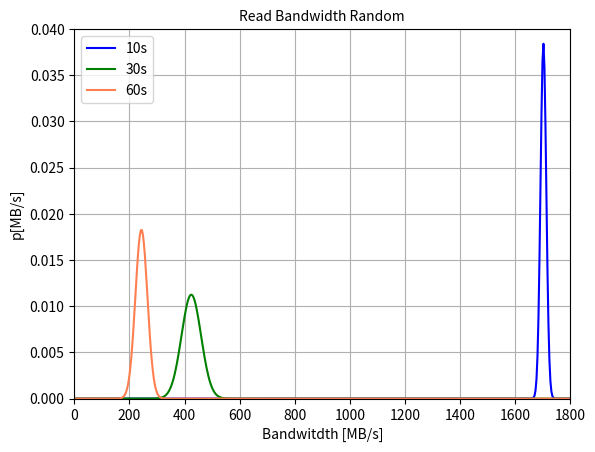

Python code for this plot:
import matplotlib.pyplot as plt
import scipy.stats
import numpy as np


x_min = 0.0
x_max = 1800

mean_10 = 1702.354
std_10 = 10.3859

mean_30 = 424.601
std_30 = 35.4608

mean_60 = 243.565
std_60 = 21.80546

x = np.linspace(x_min, x_max, 500)

## make scatterplot!

y_10 = scipy.stats.norm.pdf(x,mean_10,std_10)
y_30 = scipy.stats.norm.pdf(x,mean_30,std_30)
y_60 = scipy.stats.norm.pdf(x,mean_60,std_60)

fig = plt.figure()
ax = plt.subplot(111)

ax.plot(x, y_10, label='10s', color='blue')
ax.plot(x, y_30, label='30s', color='green')
ax.plot(x, y_60, label='60s', color='coral')

plt.grid()

plt.xlim(x_min,x_max)
plt.ylim(0,0.04)

plt.title('Read Bandwidth Random',fontsize=10)
ax.legend()

plt.xlabel('Bandwitdth [MB/s]')
plt.ylabel('p[MB/s]')

plt.savefig("Read_Bandwidth_Rand.png")
#plt.show()